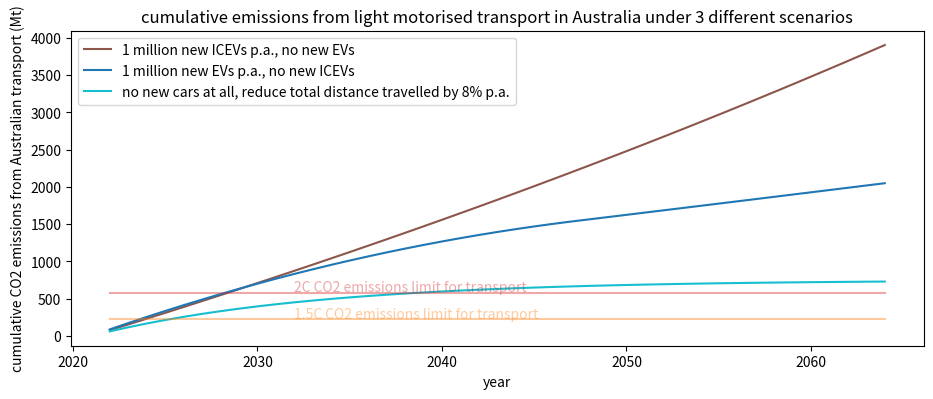

The matplotlib source for this figure:
# import pandas as pd
import numpy as np
from matplotlib.backends.backend_pdf import PdfPages


vehicle_growthRate = 0.01 # 1% growth p.a.
annualNewCars = 1000000 # count # current number of new cars in Australia bought annually
ICEV_embodiedEnergy = 16.3 # tCO2 -- sourced from https://www.volvocars.com/images/v/-/media/market-assets/intl/applications/dotcom/pdf/c40/volvo-c40-recharge-lca-report.pdf
EV_embodiedEnergy = 26.9 # tCO2 -- sourced from https://www.volvocars.com/images/v/-/media/market-assets/intl/applications/dotcom/pdf/c40/volvo-c40-recharge-lca-report.pdf
distTravPA = 12000 # km/year # average distance travelled by an Australian car
sharedVehicleDistTravPA = 50000 # this was used to explore some other scenarios, currently unused
ICEV_fuelEconomy = 0.25 # kgCO2/km # average CO2 emissions for a petrol/diesel car in Australia
EV_fuelEconomy = 0.01 # kgCO2/km # average CO2 emissions for an electric car in Australia is 0.02 kgCO2/km

# CO2 limits
# sector data from https://www.csiro.au/en/research/environmental-impacts/climate-change/Climate-change-QA/Sources-of-GHG-gases
# CO2 budget from https://theconversation.com/renewable-energy-breeding-can-stop-australia-blowing-the-carbon-budget-if-were-quick-94032
# calculate the CO2 budgets by the total Australian budget for each limit, multiplied by the proportion of Australia's emissions that
# come from the transport sector
lim2C = .176 * 3300 # Mt
lim15C = .176 * 1300 # Mt

years = range(2022,2065,1)
years = [int(i) for i in years]

def plotScenario(scn, name, desc, shared):
    import matplotlib.pyplot as plt
    with PdfPages(name + "time_series.pdf") as export_pdf:
        plt.figure(figsize=(11, 9))
        plt.subplot(411)
        plt.stackplot(scn['year'], scn['numEVs'], scn['numICEVs'])
        plt.legend(['EVs', 'ICEVs'])
        plt.title('desc')
        plt.ylabel('numbers of ICEVs and EVs')
        # plt.figure()

        # plt.plot(years, scn['totalNumCars'], 'tab:blue')
        # plt.title(desc)
        plt.subplot(413)
        plt.plot(scn['cumulativeEmissions'])
        plt.ylabel('cumulative emissions (Mt)')
        # plt.plot(years, scn['numEVs'], 'tab:blue')
        plt.subplot(412)
        plt.stackplot(scn['year'], scn['embodiedEmissions'], scn['usageEmissions'])
        plt.ylabel('annual emissions breakdown (Mt)')
        plt.legend(['embodied', 'point-of-use'])

        plt.subplot(414)
        if shared:
            plt.plot(years, [i/1000000 for i in scn['annualDistTrav']], 'tab:blue')
        else:
            plt.plot(years, [i * distTravPA / 1000000 for i in scn['totalNumCars']], 'tab:blue')
        plt.ylabel('total annual light vehicle distance travelled (millions km)')
        # plt.subplot(412)
        export_pdf.savefig()

        plt.title(desc)
        plt.close()
    # plt.plot(years, scn['numEVs'], 'tab:blue')
    # plt.show()

def calcEmissions(scn):
    scn['embodiedEmissions'] = list()
    scn['usageEmissions'] = list()
    scn['totalEmissions'] = list()
    scn['annualDistTrav'] = list() #[distTravPA*scn['numICEVs'][0]]
    for idx, year in enumerate(scn['year']):
        scn['embodiedEmissions'].append((scn['newEVs'][idx] * EV_embodiedEnergy +
                                        scn['newICEVs'][idx] * ICEV_embodiedEnergy) / 1000000) # Mt
        if 'distTravelPA' in scn.keys():
            scn['usageEmissions'].append((scn['numEVs'][idx] * scn['distTravelPA'][idx] * EV_fuelEconomy +
                                     scn['numICEVs'][idx] * scn['distTravelPA'][idx] * ICEV_fuelEconomy) / 1000000000) # Mt
        else:
            scn['usageEmissions'].append((scn['numEVs'][idx] * distTravPA * EV_fuelEconomy +
                                          scn['numICEVs'][idx] * distTravPA * ICEV_fuelEconomy) / 1000000000)  # Mt
        scn['totalEmissions'].append(scn['embodiedEmissions'][idx] + scn['usageEmissions'][idx])
        scn['annualDistTrav'].append(scn['numEVs'][idx]*sharedVehicleDistTravPA + scn['numICEVs'][idx]*distTravPA)
    scn['cumulativeEmissions'] = np.cumsum(scn['totalEmissions']) # Mt
    return scn

# Scenario 1:
# 1E6 new ICEVs each year
# total number of cars grows at 1% p.a.
scn = dict()
scn['year'] = years
scn['numEVs'] = list()
scn['numEVs'].append(0)
scn['newEVs'] = list()
scn['newEVs'].append(0)
scn['totalNumCars'] = list()
scn['totalNumCars'].append(20000000)
scn['numICEVs'] = list()
scn['numICEVs'].append(20000000)
scn['newICEVs'] = list()
scn['newICEVs'].append(1000000) #20000000*vehicle_growthRate)
for idx, year in enumerate(years):
    if idx == 0: continue
    scn['newICEVs'].append(1000000) #round(scn['totalNumCars'][idx-1]*vehicle_growthRate))
    scn['newEVs'].append(0)
    scn['totalNumCars'].append(scn['totalNumCars'][idx-1] * (1 + vehicle_growthRate)) # + scn['newICEVs'][idx-1])
    scn['numEVs'].append(scn['numEVs'][idx-1] + scn['newEVs'][idx-1]) # no new EVs
    scn['numICEVs'].append(scn['totalNumCars'][idx] - scn['numEVs'][idx])

    # test scenario
    assert(scn['numEVs'][idx] + scn['numICEVs'][idx] == scn['totalNumCars'][idx])
    if idx > 0:
        assert(round(scn['numEVs'][idx-1] + scn['newEVs'][idx-1]) == scn['numEVs'][idx])

# checkScenario(scn)
scn1 = calcEmissions(scn)

# Scenario 2: All new cars are EVs, EVs not shared
scn = dict()
scn['year'] = years
scn['numEVs'] = list()
scn['numEVs'].append(0)
scn['newEVs'] = list()
scn['newEVs'].append(1000000)
scn['totalNumCars'] = list()
scn['totalNumCars'].append(20000000)
scn['numICEVs'] = list()
scn['numICEVs'].append(20000000)
scn['newICEVs'] = list()
scn['newICEVs'].append(0)
for idx, year in enumerate(years):
    if idx == 0: continue
    scn['newICEVs'].append(0)
    scn['newEVs'].append(1000000)
    scn['totalNumCars'].append(round(scn['totalNumCars'][idx-1] * (1 + vehicle_growthRate)))
    scn['numEVs'].append(min(scn['numEVs'][idx-1] + scn['newEVs'][idx-1],scn['totalNumCars'][idx])) # no new EVs
    scn['numICEVs'].append(scn['totalNumCars'][idx] - scn['numEVs'][idx])

    #test scenario
    assert (scn['numEVs'][idx] + scn['numICEVs'][idx] == scn['totalNumCars'][idx])
# checkScenario(scn)
scn2 = calcEmissions(scn)

# # Scenario 3:
# # All new cars are EVs, and each EV replaces 2 ICEVs (due to sharing of EVs)
# # Also, total car use decreases because of increased use of public transport and active transport
# scn = dict()
# scn['year'] = years
# scn['numEVs'] = list()
# scn['numEVs'].append(0)
# scn['newEVs'] = list()
# scn['newEVs'].append(1000000)
# scn['totalNumCars'] = list()
# scn['totalNumCars'].append(20000000)
# scn['numICEVs'] = list()
# scn['numICEVs'].append(20000000)
# scn['newICEVs'] = list()
# scn['newICEVs'].append(0)
# # scn['perCarDistTravelled'] = range()
# newEVrate = 500000
# for idx, year in enumerate(years):
#     if idx == 0: continue
#     scn['newICEVs'].append(0)
#     scn['newEVs'].append(newEVrate)
#     scn['numEVs'].append(scn['numEVs'][idx-1] + scn['newEVs'][idx-1])
#     scn['totalNumCars'].append(round(scn['totalNumCars'][idx-1] * (1 + vehicle_growthRate)))
#     scn['numICEVs'].append(max(scn['totalNumCars'][idx] - scn['numEVs'][idx]*2,0))
#     if scn['numICEVs'][idx] == 0:
#         newEVrate = 0
#         vehicle_growthRate = 0
#     # test scenario
#     try:
#         assert (scn['numEVs'][idx] * 2 + scn['numICEVs'][idx] == scn['totalNumCars'][idx])
#     except:
#         assert (scn['numEVs'][idx] * 2 > scn['totalNumCars'][idx])
# # checkScenario(scn)
# scn3 = calcEmissions(scn)
#
# # Scenario 4:
# # All new cars are EVs,
# # Also, total car use decreases by increased use of public transport and active transport
# scn = dict()
# scn['year'] = years
# scn['numEVs'] = list()
# scn['numEVs'].append(0)
# scn['newEVs'] = list()
# scn['newEVs'].append(1000000)
# scn['totalNumCars'] = list()
# scn['totalNumCars'].append(20000000)
# scn['numICEVs'] = list()
# scn['numICEVs'].append(20000000)
# scn['newICEVs'] = list()
# scn['newICEVs'].append(0)
# scn_vehicleGrowthRate = 0.95
# # scn['perCarDistTravelled'] = range()
# newEVrate = 500000
# for idx, year in enumerate(years):
#     if idx == 0:
#         continue
#     scn['newICEVs'].append(0)
#     scn['totalNumCars'].append(round(scn['totalNumCars'][idx-1] * scn_vehicleGrowthRate))
#     scn['newEVs'].append(newEVrate)
#     scn['numEVs'].append(scn['numEVs'][idx-1] + scn['newEVs'][idx-1])
#     scn['numICEVs'].append(max(scn['totalNumCars'][idx] - scn['numEVs'][idx],0))
#     if scn['numICEVs'][idx] == 0:
#         newEVrate = 0
#     # test scenario
#     try:
#         assert (scn['numEVs'][idx] + scn['numICEVs'][idx] == scn['totalNumCars'][idx])
#     except:
#         assert(scn['numEVs'][idx] > scn['totalNumCars'][idx])
# # checkScenario(scn)
# scn4 = calcEmissions(scn)

# Scenario 5:
# no new cars at all
# total number of cars and total distance travelled reduces 8% annually
scn = dict()
scn['year'] = years
scn['numEVs'] = list()
scn['numEVs'].append(0)
scn['newEVs'] = list()
scn['newEVs'].append(0)
scn['totalNumCars'] = list()
scn['totalNumCars'].append(20000000)
scn['numICEVs'] = list()
scn['numICEVs'].append(20000000)
scn['newICEVs'] = list()
scn['newICEVs'].append(0)
scn_vehicleGrowthRate = 0.92
# scn['perCarDistTravelled'] = range()
for idx, year in enumerate(years):
    if idx == 0:
        continue
    scn['newICEVs'].append(0)
    scn['totalNumCars'].append(round(scn['totalNumCars'][idx-1] * scn_vehicleGrowthRate))
    scn['newEVs'].append(0)
    scn['numEVs'].append(scn['numEVs'][idx-1] + scn['newEVs'][idx-1])
    scn['numICEVs'].append(max(scn['totalNumCars'][idx] - scn['numEVs'][idx]*2,0))

    # test scenario
    assert (scn['numEVs'][idx] + scn['numICEVs'][idx] == scn['totalNumCars'][idx])
    
# checkScenario(scn)
scn5 = calcEmissions(scn)


# plotScenario(scn)
print('')
import matplotlib.pyplot as plt

descs = ['1 million new ICEVs p.a., no new EVs','1 million new EVs p.a., no new ICEVs', '1 million new EVs p.a., no new ICEVs, each new EV replaces two ICEVs', '1 million new EVs p.a., no new ICEVs, each new EV replaces two ICEVs and number of cars reduces at \n8% p.a. until all cars are EVs', 'no new cars at all, reduce total distance travelled by 8% p.a.']
with PdfPages("cumulative_emissions.pdf") as export_pdf:
    plt.figure(figsize=(11, 9))
    plt.subplot(211)
    plt.plot(years, scn1['cumulativeEmissions'], 'tab:brown')
    plt.plot(years, scn2['cumulativeEmissions'], 'tab:blue')
    # plt.plot(years, scn3['cumulativeEmissions'], 'tab:purple')
    # plt.plot(years, scn4['cumulativeEmissions'], 'tab:green')
    plt.plot(years, scn5['cumulativeEmissions'], 'tab:cyan')
    plt.plot(years, [lim2C] * len(years), 'tab:red', alpha=0.4)
    plt.plot(years, [lim15C] * len(years), 'tab:orange', alpha=0.4)
    plt.text(years[10], lim2C+ 10, '2C CO2 emissions limit for transport', color='tab:red', alpha=0.4)
    plt.text(years[10], lim15C+ 10, '1.5C CO2 emissions limit for transport',color='tab:orange', alpha=0.4)
    plt.ylabel('cumulative CO2 emissions from Australian transport (Mt)')
    plt.xlabel('year')
    plt.legend([descs[0], descs[1], descs[-1]])
    plt.title('cumulative emissions from light motorised transport in Australia under 3 different scenarios')
    # plt.subplot(212)
    # plt.plot(years, [i * distTravPA / 1000000 for i in scn1['totalNumCars']], 'tab:brown')
    # plt.plot(years, [i * distTravPA / 1000000 for i in scn2['totalNumCars']], 'tab:blue')
    # plt.plot(years, [i/1000000 for i in scn3['annualDistTrav']], 'tab:purple')
    # plt.plot(years, [i/1000000 for i in scn4['annualDistTrav']], 'tab:green')
    # plt.plot(years, [i * distTravPA / 1000000 for i in scn5['totalNumCars']], 'tab:cyan')
    # plt.legend(descs)
    # plt.title('annual total distance travelled by light motorised transport\nin Australia under 3 different scenarios (million kn)')
    export_pdf.savefig()

# with PdfPages("light_vehicle_total_distance_travelled.pdf") as export_pdf:
#     plt.figure(figsize=(11, 9))
#     plt.plot(years, [i * distTravPA/1000000 for i in scn1['totalNumCars']], 'tab:brown')
#     plt.plot(years, [i * distTravPA/1000000 for i in scn2['totalNumCars']], 'tab:blue')
#     plt.plot(years, [i/1000000 for i in scn3['annualDistTrav']], 'tab:purple')
#     plt.plot(years, [i/1000000 for i in scn4['annualDistTrav']], 'tab:green')
#     plt.plot(years, [i * distTravPA/1000000 for i in scn5['totalNumCars']], 'tab:cyan')
#     plt.legend(descs)
#     plt.title('annual total distance travelled by light motorised transport\nin Australia under 4 different scenarios (million km)')
#     export_pdf.savefig()
#
plotScenario(scn1, 'scn1', descs[0], shared=False)
plotScenario(scn2, 'scn2', descs[1], shared=False)
# # plotScenario(scn3, 'scn3', descs[2], shared=True)
# # plotScenario(scn4, 'scn4', descs[3], shared=True)
plotScenario(scn5, 'scn5', descs[4], shared=False)
